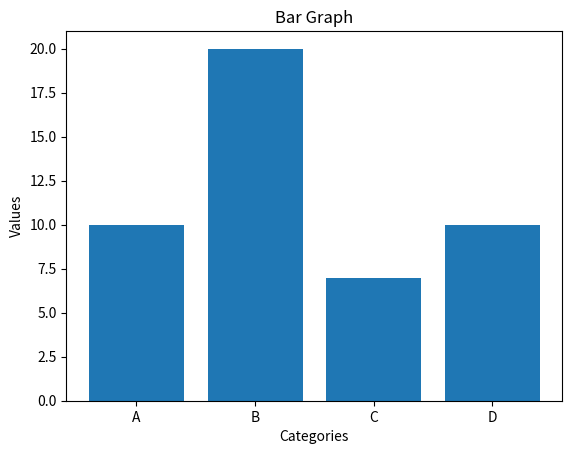

Write Python code to recreate this figure.
import matplotlib.pyplot as plt
import numpy as np

# Sample data
data = [10, 15, 7, 12]
categories = ['A', 'B', 'C', 'D']

# Create x-axis values
x = np.arange(len(data))

# Specify the indices of bars to modify
indices_to_change = [1, 3]  # Adjust the indices as needed

# Specify the new heights for the selected bars
new_heights = [20, 10]  # Adjust the heights as needed

# Modify the data for the selected bars
for index, new_height in zip(indices_to_change, new_heights):
    data[index] = new_height

# Create a bar plot with modified heights
plt.bar(x, data)

# Customize the plot
plt.xlabel('Categories')
plt.ylabel('Values')
plt.title('Bar Graph')

# Set the x-axis tick labels
plt.xticks(x, categories)

# Show the plot
plt.show()
